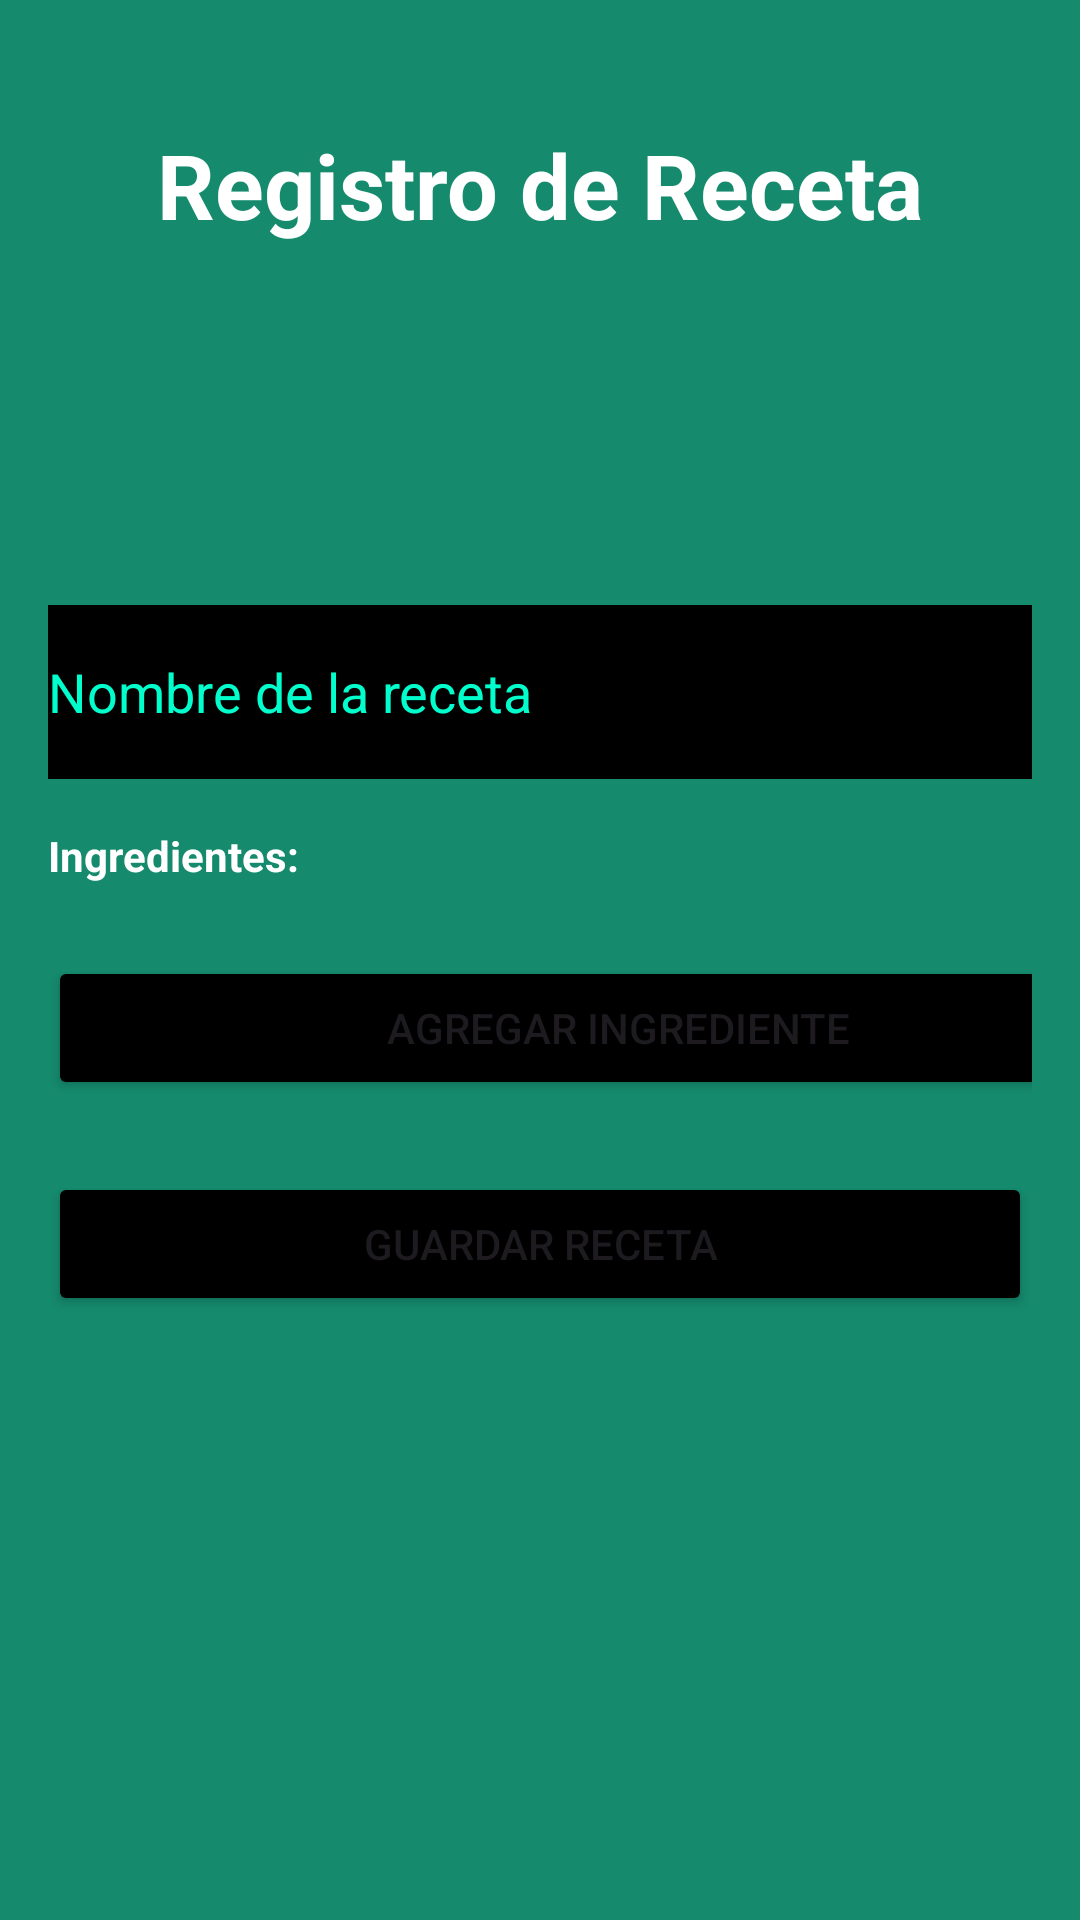

Here is an Android app screen rendered from its layout file. Give the layout XML and the strings, colors and styles it references.
<!-- AndroidManifest.xml: application theme Theme.EatsApp -->
<!-- res/layout/activity_registro_receta.xml -->
<?xml version="1.0" encoding="utf-8"?>
<androidx.constraintlayout.widget.ConstraintLayout xmlns:android="http://schemas.android.com/apk/res/android"
    xmlns:app="http://schemas.android.com/apk/res-auto"
    xmlns:tools="http://schemas.android.com/tools"
    android:id="@+id/main"
    android:layout_width="match_parent"
    android:layout_height="match_parent"
    android:background="@color/green_500"
    tools:context=".Registro_Receta">

    <LinearLayout
        android:id="@+id/linearLayout"
        android:layout_width="match_parent"
        android:layout_height="wrap_content"
        android:orientation="vertical"
        android:padding="16dp"
        app:layout_constraintBottom_toBottomOf="parent"
        app:layout_constraintEnd_toEndOf="parent"
        app:layout_constraintHorizontal_bias="1.0"
        app:layout_constraintStart_toStartOf="parent"
        app:layout_constraintTop_toTopOf="parent">

        <EditText
            android:id="@+id/etRecipeName"
            android:layout_width="381dp"
            android:layout_height="58dp"
            android:layout_marginBottom="16dp"
            android:background="@color/black"
            android:backgroundTint="@color/black"
            android:hint="Nombre de la receta"
            android:inputType="text"
            android:textColor="@color/cyan_600"
            android:textColorHint="@color/cyan_600" />

        <TextView
            android:layout_width="wrap_content"
            android:layout_height="wrap_content"
            android:layout_marginBottom="8dp"
            android:text="Ingredientes:"
            android:textColor="@color/white"
            android:textStyle="bold" />

        <LinearLayout
            android:id="@+id/ingredientsList"
            android:layout_width="match_parent"
            android:layout_height="wrap_content"
            android:orientation="vertical">

            

        </LinearLayout>

        <Button
            android:id="@+id/btnAddIngredient"
            android:layout_width="380dp"
            android:layout_height="wrap_content"
            android:layout_marginTop="16dp"
            android:backgroundTint="@color/black"
            android:text="Agregar Ingrediente" />

        <Button
            android:id="@+id/btnSaveRecipe"
            android:layout_width="match_parent"
            android:layout_height="wrap_content"
            android:layout_marginTop="24dp"
            android:backgroundTint="@color/black"
            android:text="Guardar Receta" />

    </LinearLayout>

    <TextView
        android:id="@+id/textView"
        android:layout_width="wrap_content"
        android:layout_height="wrap_content"
        android:text="@string/registrar_receta_titulo"
        android:textColor="@color/white"
        android:textSize="30dp"
        android:textStyle="bold"
        app:layout_constraintBottom_toBottomOf="parent"
        app:layout_constraintEnd_toEndOf="parent"
        app:layout_constraintStart_toStartOf="parent"
        app:layout_constraintTop_toTopOf="parent"
        app:layout_constraintVertical_bias="0.069" />


</androidx.constraintlayout.widget.ConstraintLayout>
<!-- resources referenced by this layout -->
<resources>
  <color name="black">#FF000000</color>
  <color name="cyan_600">#00FFCC</color>
  <color name="green_500">#158A6D</color>
  <color name="white">#FFFFFFFF</color>
  <string name="registrar_receta_titulo">Registro de Receta</string>
  <style name="Theme.EatsApp" parent="Base.Theme.EatsApp" />
  <style name="Base.Theme.EatsApp" parent="Theme.Material3.DayNight.NoActionBar">
          
          <item name="colorPrimary">@color/green_500</item>
          <item name="colorSecondary">@color/cyan_600</item>
          <item name="colorSecondaryVariant">@color/black</item>
          
      </style>
</resources>
